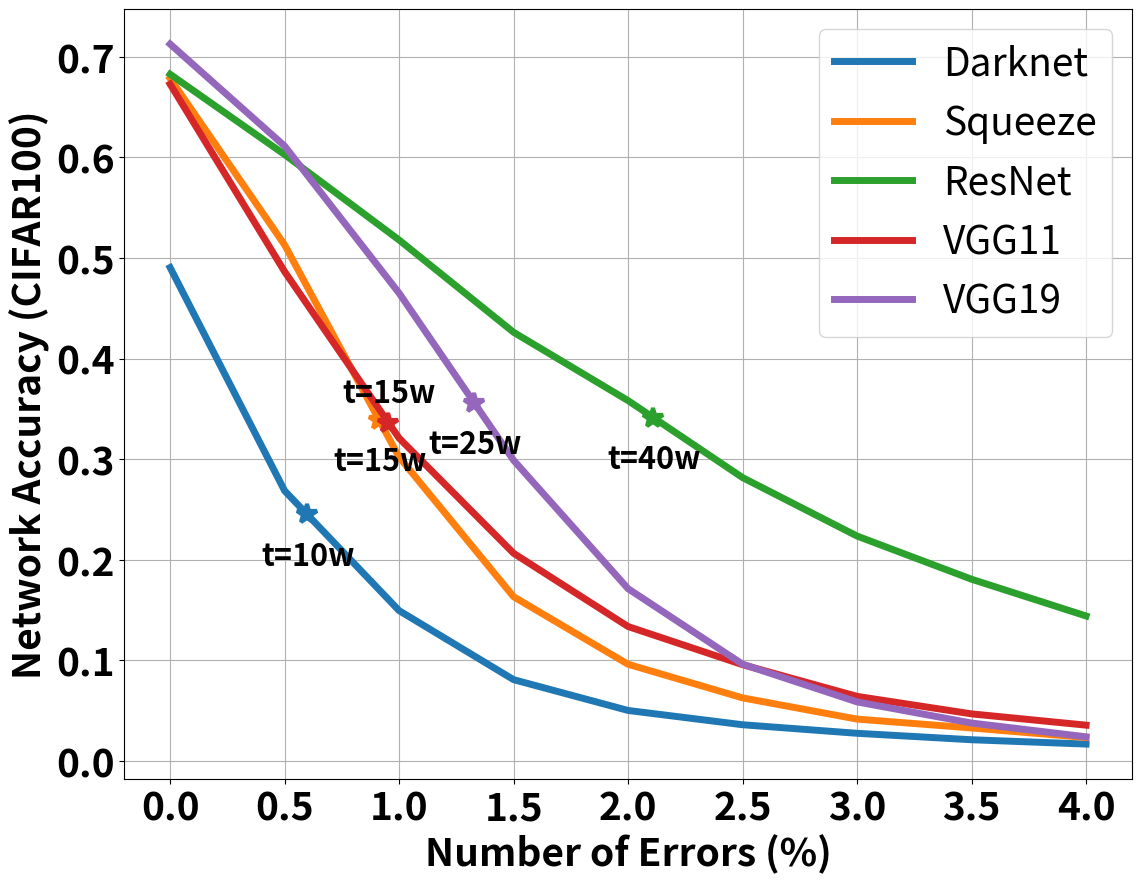

This figure's Python source:
import matplotlib.pyplot as plt
import matplotlib.ticker as mticker
import numpy as np

# resnet
"""
set manipulate percentage: 0/100%
Evaluating Network.....
Test set: Epoch: 0, Average loss: 0.0118, Accuracy: 0.6825, Time consumed:24.38s

set manipulate percentage: 1/100%
Evaluating Network.....
Test set: Epoch: 0, Average loss: 0.0205, Accuracy: 0.5175, Time consumed:24.05s

set manipulate percentage: 2/100%
Evaluating Network.....
Test set: Epoch: 0, Average loss: 0.0310, Accuracy: 0.3580, Time consumed:23.78s

set manipulate percentage: 3/100%
Evaluating Network.....
Test set: Epoch: 0, Average loss: 0.0421, Accuracy: 0.2283, Time consumed:23.98s

set manipulate percentage: 4/100%
Evaluating Network.....
Test set: Epoch: 0, Average loss: 0.0532, Accuracy: 0.1422, Time consumed:24.17s

set manipulate percentage: 5/100%
Evaluating Network.....
Test set: Epoch: 0, Average loss: 0.0620, Accuracy: 0.0980, Time consumed:24.54s
"""
"""
[Thu Sep 26 22:47:05 2024] >> checkpoint/resnet18/Wednesday_03_July_2024_10h_42m_56s/resnet18-200-regular.pth
[Thu Sep 26 22:47:05 2024] >> set manipulate percentage: 0/100%
[Thu Sep 26 22:47:33 2024] >> Test set: Epoch: 0, Average loss: 0.0117, Accuracy: 0.6825, Time consumed:27.21s
[Thu Sep 26 22:47:33 2024] >> set manipulate percentage: 0.5/100%
[Thu Sep 26 22:48:00 2024] >> Test set: Epoch: 0, Average loss: 0.0156, Accuracy: 0.6027, Time consumed:27.75s
[Thu Sep 26 22:48:00 2024] >> set manipulate percentage: 1.0/100%
[Thu Sep 26 22:48:29 2024] >> Test set: Epoch: 0, Average loss: 0.0201, Accuracy: 0.5178, Time consumed:29.06s
[Thu Sep 26 22:48:29 2024] >> set manipulate percentage: 1.5/100%
[Thu Sep 26 22:48:59 2024] >> Test set: Epoch: 0, Average loss: 0.0257, Accuracy: 0.4261, Time consumed:29.96s
[Thu Sep 26 22:48:59 2024] >> set manipulate percentage: 2.0/100%
[Thu Sep 26 22:49:30 2024] >> Test set: Epoch: 0, Average loss: 0.0312, Accuracy: 0.3582, Time consumed:30.34s
[Thu Sep 26 22:49:30 2024] >> set manipulate percentage: 2.5/100%
[Thu Sep 26 22:49:59 2024] >> Test set: Epoch: 0, Average loss: 0.0371, Accuracy: 0.2817, Time consumed:29.64s
[Thu Sep 26 22:49:59 2024] >> set manipulate percentage: 3.0/100%
[Thu Sep 26 22:50:30 2024] >> Test set: Epoch: 0, Average loss: 0.0424, Accuracy: 0.2236, Time consumed:30.21s
[Thu Sep 26 22:50:30 2024] >> set manipulate percentage: 3.5/100%
[Thu Sep 26 22:51:00 2024] >> Test set: Epoch: 0, Average loss: 0.0480, Accuracy: 0.1807, Time consumed:30.28s
[Thu Sep 26 22:51:00 2024] >> set manipulate percentage: 4.0/100%
[Thu Sep 26 22:51:30 2024] >> Test set: Epoch: 0, Average loss: 0.0535, Accuracy: 0.1442, Time consumed:30.44s
"""

# vgg11
"""
Mismatched elements: 99 / 100 (99.0%)
Greatest absolute difference: 1.0671054137073022e+23 at index (0, 99) (up to 1e-05 allowed)
Greatest relative difference: 0.6813558053493229 at index (0, 13) (up to 1e-05 allowed)
  _check_trace(
set manipulate percentage: 0/100%
Evaluating Network.....
Test set: Epoch: 0, Average loss: 0.0149, Accuracy: 0.6702, Time consumed:22.94s

set manipulate percentage: 1/100%
Evaluating Network.....
Test set: Epoch: 0, Average loss: 0.0479, Accuracy: 0.3245, Time consumed:22.78s

set manipulate percentage: 2/100%
Evaluating Network.....
Test set: Epoch: 0, Average loss: 0.0857, Accuracy: 0.1386, Time consumed:22.75s

set manipulate percentage: 3/100%
Evaluating Network.....
Test set: Epoch: 0, Average loss: 0.1185, Accuracy: 0.0662, Time consumed:22.92s

set manipulate percentage: 4/100%
Evaluating Network.....
Test set: Epoch: 0, Average loss: 0.1429, Accuracy: 0.0361, Time consumed:22.95s

set manipulate percentage: 5/100%
Evaluating Network.....
Test set: Epoch: 0, Average loss: 0.1648, Accuracy: 0.0215, Time consumed:22.91s
"""
"""
[Thu Sep 26 22:47:41 2024] >> checkpoint/vgg11/Wednesday_17_July_2024_15h_07m_56s/vgg11-200-regular.pth
[Thu Sep 26 22:47:41 2024] >> set manipulate percentage: 0/100%
[Thu Sep 26 22:48:05 2024] >> Test set: Epoch: 0, Average loss: 0.0148, Accuracy: 0.6727, Time consumed:23.71s
[Thu Sep 26 22:48:05 2024] >> set manipulate percentage: 0.5/100%
[Thu Sep 26 22:48:30 2024] >> Test set: Epoch: 0, Average loss: 0.0302, Accuracy: 0.4864, Time consumed:24.61s
[Thu Sep 26 22:48:30 2024] >> set manipulate percentage: 1.0/100%
[Thu Sep 26 22:48:55 2024] >> Test set: Epoch: 0, Average loss: 0.0483, Accuracy: 0.3209, Time consumed:25.34s
[Thu Sep 26 22:48:55 2024] >> set manipulate percentage: 1.5/100%
[Thu Sep 26 22:49:21 2024] >> Test set: Epoch: 0, Average loss: 0.0668, Accuracy: 0.2065, Time consumed:25.57s
[Thu Sep 26 22:49:21 2024] >> set manipulate percentage: 2.0/100%
[Thu Sep 26 22:49:46 2024] >> Test set: Epoch: 0, Average loss: 0.0852, Accuracy: 0.1337, Time consumed:25.65s
[Thu Sep 26 22:49:46 2024] >> set manipulate percentage: 2.5/100%
[Thu Sep 26 22:50:12 2024] >> Test set: Epoch: 0, Average loss: 0.1011, Accuracy: 0.0958, Time consumed:25.34s
[Thu Sep 26 22:50:12 2024] >> set manipulate percentage: 3.0/100%
[Thu Sep 26 22:50:37 2024] >> Test set: Epoch: 0, Average loss: 0.1167, Accuracy: 0.0643, Time consumed:25.31s
[Thu Sep 26 22:50:37 2024] >> set manipulate percentage: 3.5/100%
[Thu Sep 26 22:51:02 2024] >> Test set: Epoch: 0, Average loss: 0.1305, Accuracy: 0.0469, Time consumed:25.50s
[Thu Sep 26 22:51:02 2024] >> set manipulate percentage: 4.0/100%
[Thu Sep 26 22:51:28 2024] >> Test set: Epoch: 0, Average loss: 0.1417, Accuracy: 0.0357, Time consumed:25.54s
"""

# vgg19
"""
set manipulate percentage: 0/100%
Evaluating Network.....
Test set: Epoch: 0, Average loss: 0.0140, Accuracy: 0.7125, Time consumed:41.94s

set manipulate percentage: 1/100%
Evaluating Network.....
Test set: Epoch: 0, Average loss: 0.0231, Accuracy: 0.4647, Time consumed:42.95s

set manipulate percentage: 2/100%
Evaluating Network.....
Test set: Epoch: 0, Average loss: 0.0372, Accuracy: 0.1771, Time consumed:41.94s

set manipulate percentage: 3/100%
Evaluating Network.....
Test set: Epoch: 0, Average loss: 0.0512, Accuracy: 0.0583, Time consumed:41.97s

set manipulate percentage: 4/100%
Evaluating Network.....
Test set: Epoch: 0, Average loss: 0.0605, Accuracy: 0.0251, Time consumed:41.95s

set manipulate percentage: 5/100%
Evaluating Network.....
Test set: Epoch: 0, Average loss: 0.0685, Accuracy: 0.0184, Time consumed:42.10s
"""
"""
[Thu Sep 26 22:47:56 2024] >> checkpoint/vgg19/Thursday_18_July_2024_10h_57m_31s/vgg19-200-regular.pth
[Thu Sep 26 22:47:56 2024] >> set manipulate percentage: 0/100%
[Thu Sep 26 22:48:45 2024] >> Test set: Epoch: 0, Average loss: 0.0140, Accuracy: 0.7125, Time consumed:48.77s
[Thu Sep 26 22:48:45 2024] >> set manipulate percentage: 0.5/100%
[Thu Sep 26 22:49:35 2024] >> Test set: Epoch: 0, Average loss: 0.0174, Accuracy: 0.6112, Time consumed:50.03s
[Thu Sep 26 22:49:35 2024] >> set manipulate percentage: 1.0/100%
[Thu Sep 26 22:50:24 2024] >> Test set: Epoch: 0, Average loss: 0.0229, Accuracy: 0.4650, Time consumed:49.45s
[Thu Sep 26 22:50:24 2024] >> set manipulate percentage: 1.5/100%
[Thu Sep 26 22:51:14 2024] >> Test set: Epoch: 0, Average loss: 0.0305, Accuracy: 0.2989, Time consumed:49.34s
[Thu Sep 26 22:51:14 2024] >> set manipulate percentage: 2.0/100%
[Thu Sep 26 22:52:01 2024] >> Test set: Epoch: 0, Average loss: 0.0377, Accuracy: 0.1713, Time consumed:46.95s
[Thu Sep 26 22:52:01 2024] >> set manipulate percentage: 2.5/100%
[Thu Sep 26 22:52:46 2024] >> Test set: Epoch: 0, Average loss: 0.0447, Accuracy: 0.0963, Time consumed:45.59s
[Thu Sep 26 22:52:46 2024] >> set manipulate percentage: 3.0/100%
[Thu Sep 26 22:53:32 2024] >> Test set: Epoch: 0, Average loss: 0.0512, Accuracy: 0.0588, Time consumed:45.74s
[Thu Sep 26 22:53:32 2024] >> set manipulate percentage: 3.5/100%
[Thu Sep 26 22:54:18 2024] >> Test set: Epoch: 0, Average loss: 0.0565, Accuracy: 0.0378, Time consumed:46.28s
[Thu Sep 26 22:54:18 2024] >> set manipulate percentage: 4.0/100%
[Thu Sep 26 22:55:04 2024] >> Test set: Epoch: 0, Average loss: 0.0610, Accuracy: 0.0241, Time consumed:45.76s
"""


# squeezenet
"""
Test set: Epoch: 0, Average loss: 0.0103, Accuracy: 0.6783, Time consumed:48.53s

set manipulate percentage: 1/100%
Evaluating Network.....
Test set: Epoch: 0, Average loss: 0.0320, Accuracy: 0.2955, Time consumed:48.18s

set manipulate percentage: 2/100%
Evaluating Network.....
Test set: Epoch: 0, Average loss: 0.0603, Accuracy: 0.1022, Time consumed:48.44s

set manipulate percentage: 3/100%
Evaluating Network.....
Test set: Epoch: 0, Average loss: 0.0775, Accuracy: 0.0460, Time consumed:48.34s

set manipulate percentage: 4/100%
Evaluating Network.....
Test set: Epoch: 0, Average loss: 0.0896, Accuracy: 0.0267, Time consumed:48.38s

set manipulate percentage: 5/100%
Evaluating Network.....
Test set: Epoch: 0, Average loss: 0.0981, Accuracy: 0.0197, Time consumed:48.40s
"""
"""
[Thu Sep 26 22:48:14 2024] >> checkpoint/squeezenet/Thursday_18_July_2024_14h_14m_23s/squeezenet-200-regular.pth
[Thu Sep 26 22:48:14 2024] >> set manipulate percentage: 0/100%
[Thu Sep 26 22:49:12 2024] >> Test set: Epoch: 0, Average loss: 0.0103, Accuracy: Time consumed:57.56s
[Thu Sep 26 22:49:12 2024] >> set manipulate percentage: 0.5/100%
[Thu Sep 26 22:50:10 2024] >> Test set: Epoch: 0, Average loss: 0.0172, Accuracy: Time consumed:58.27s
[Thu Sep 26 22:50:10 2024] >> set manipulate percentage: 1.0/100%
[Thu Sep 26 22:51:08 2024] >> Test set: Epoch: 0, Average loss: 0.0321, Accuracy: Time consumed:57.81s
[Thu Sep 26 22:51:08 2024] >> set manipulate percentage: 1.5/100%
[Thu Sep 26 22:52:03 2024] >> Test set: Epoch: 0, Average loss: 0.0476, Accuracy: Time consumed:55.16s
[Thu Sep 26 22:52:03 2024] >> set manipulate percentage: 2.0/100%
[Thu Sep 26 22:52:56 2024] >> Test set: Epoch: 0, Average loss: 0.0605, Accuracy: Time consumed:53.08s
[Thu Sep 26 22:52:56 2024] >> set manipulate percentage: 2.5/100%
[Thu Sep 26 22:53:49 2024] >> Test set: Epoch: 0, Average loss: 0.0704, Accuracy: Time consumed:52.91s
[Thu Sep 26 22:53:49 2024] >> set manipulate percentage: 3.0/100%
[Thu Sep 26 22:54:42 2024] >> Test set: Epoch: 0, Average loss: 0.0781, Accuracy: Time consumed:52.73s
[Thu Sep 26 22:54:42 2024] >> set manipulate percentage: 3.5/100%
[Thu Sep 26 22:55:34 2024] >> Test set: Epoch: 0, Average loss: 0.0842, Accuracy: Time consumed:52.72s
[Thu Sep 26 22:55:34 2024] >> set manipulate percentage: 4.0/100%
[Thu Sep 26 22:56:26 2024] >> Test set: Epoch: 0, Average loss: 0.0896, Accuracy: Time consumed:51.76s
"""

#darknet
"""
Evaluating Network.....
Test set: Epoch: 0, Average loss: 0.0174, Accuracy: 0.4904, Time consumed:17.51s

set manipulate percentage: 1/100%
Evaluating Network.....
Test set: Epoch: 0, Average loss: 0.0375, Accuracy: 0.1426, Time consumed:17.34s

set manipulate percentage: 2/100%
Evaluating Network.....
Test set: Epoch: 0, Average loss: 0.0470, Accuracy: 0.0549, Time consumed:17.44s

set manipulate percentage: 3/100%
Evaluating Network.....
Test set: Epoch: 0, Average loss: 0.0531, Accuracy: 0.0265, Time consumed:17.37s

set manipulate percentage: 4/100%
Evaluating Network.....
Test set: Epoch: 0, Average loss: 0.0572, Accuracy: 0.0170, Time consumed:17.29s

set manipulate percentage: 5/100%
Evaluating Network.....
Test set: Epoch: 0, Average loss: 0.0612, Accuracy: 0.0133, Time consumed:17.46s
"""
"""
[Thu Sep 26 22:48:27 2024] >> checkpoint/darknet/Thursday_18_July_2024_16h_28m_01s/darknet-200-regular.pth
[Thu Sep 26 22:48:27 2024] >> set manipulate percentage: 0/100%
[Thu Sep 26 22:48:48 2024] >> Test set: Epoch: 0, Average loss: 0.0174, Accuracy: 0.4904, Time consumed:21.30s
[Thu Sep 26 22:48:48 2024] >> set manipulate percentage: 0.5/100%
[Thu Sep 26 22:49:09 2024] >> Test set: Epoch: 0, Average loss: 0.0291, Accuracy: 0.2686, Time consumed:21.03s
[Thu Sep 26 22:49:09 2024] >> set manipulate percentage: 1.0/100%
[Thu Sep 26 22:49:30 2024] >> Test set: Epoch: 0, Average loss: 0.0372, Accuracy: 0.1495, Time consumed:21.02s
[Thu Sep 26 22:49:30 2024] >> set manipulate percentage: 1.5/100%
[Thu Sep 26 22:49:52 2024] >> Test set: Epoch: 0, Average loss: 0.0429, Accuracy: 0.0809, Time consumed:21.45s
[Thu Sep 26 22:49:52 2024] >> set manipulate percentage: 2.0/100%
[Thu Sep 26 22:50:13 2024] >> Test set: Epoch: 0, Average loss: 0.0473, Accuracy: 0.0503, Time consumed:21.43s
[Thu Sep 26 22:50:13 2024] >> set manipulate percentage: 2.5/100%
[Thu Sep 26 22:50:34 2024] >> Test set: Epoch: 0, Average loss: 0.0506, Accuracy: 0.0361, Time consumed:21.25s
[Thu Sep 26 22:50:34 2024] >> set manipulate percentage: 3.0/100%
[Thu Sep 26 22:50:55 2024] >> Test set: Epoch: 0, Average loss: 0.0528, Accuracy: 0.0276, Time consumed:21.05s
[Thu Sep 26 22:50:55 2024] >> set manipulate percentage: 3.5/100%
[Thu Sep 26 22:51:17 2024] >> Test set: Epoch: 0, Average loss: 0.0550, Accuracy: 0.0212, Time consumed:21.41s
[Thu Sep 26 22:51:17 2024] >> set manipulate percentage: 4.0/100%
[Thu Sep 26 22:51:38 2024] >> Test set: Epoch: 0, Average loss: 0.0573, Accuracy: 0.0169, Time consumed:20.65s
"""

manipulate_percentage = [0, 1, 2, 3, 4]
resnet18_acc = [0.6825, 0.5175, 0.3580, 0.2283, 0.1422]
vgg11_acc = [0.6702, 0.3245, 0.1386, 0.0662, 0.0361]
vgg19_acc = [0.7125, 0.4647, 0.1771, 0.0583, 0.0251]
squeezenet_acc = [0.6783, 0.2955, 0.1022, 0.0460, 0.0267]
darknet_acc = [0.4904, 0.1426, 0.0549, 0.0265, 0.0170]


manipulate_percentage = [0, 0.5, 1.0, 1.5, 2.0, 2.5, 3.0, 3.5, 4.0]
resnet18_acc = [0.6825, 0.6027, 0.5178, 0.4261, 0.3582, 0.2817, 0.2236, 0.1807, 0.1442, ]
vgg11_acc = [0.6727, 0.4864, 0.3209, 0.2065, 0.1337, 0.0958, 0.0643, 0.0469, 0.0357, ]
vgg19_acc = [0.7125, 0.6112, 0.4650, 0.2989, 0.1713, 0.0963, 0.0588, 0.0378, 0.0241, ]
squeezenet_acc = [0.6783, 0.5129, 0.3021, 0.1633, 0.0962, 0.0628, 0.0417, 0.0329, 0.0234, ]
darknet_acc = [0.4904, 0.2686, 0.1495, 0.0809, 0.0503, 0.0361, 0.0276, 0.0212, 0.0169, ]



datasets = [
    ('Darknet', darknet_acc, 10, 0.05),
    ('Squeeze', squeezenet_acc, 15, 0.05),
    ('ResNet', resnet18_acc, 40, 0.05),
    ('VGG11', vgg11_acc, 15, -0.02),
    ('VGG19', vgg19_acc, 25, 0.05),
]

plt.figure(figsize=(13, 10))

for label, data, week_50p, yp in datasets:
    # Plot the lines
    plt.plot(manipulate_percentage, data, linewidth=5, label=label)

    # Find half of the initial value
    half_value = data[0] / 2

    # Interpolate between the points where the value crosses half_value
    try:
        # Find the index where the data crosses or falls below half the initial value
        idx_above = np.where(np.array(data) > half_value)[0][-1]  # Last index above half_value
        idx_below = np.where(np.array(data) <= half_value)[0][0]  # First index below half_value

        # Get the corresponding x and y values for interpolation
        x_above = manipulate_percentage[idx_above]
        y_above = data[idx_above]
        x_below = manipulate_percentage[idx_below]
        y_below = data[idx_below]

        # Linear interpolation to find the x-value where y reaches half_value
        interpolated_x = x_above + (half_value - y_above) * (x_below - x_above) / (y_below - y_above)

        # Plot the 'x' marker at the interpolated point
        plt.plot(interpolated_x, half_value, '*', markersize=15, markeredgewidth=3, color=plt.gca().lines[-1].get_color())
        # Add text next to the 'x' marker
        plt.text(interpolated_x - 0.2, half_value-yp, f't={week_50p}w', fontweight='bold', fontsize=22)
    except:
        pass

plt.xlabel('Number of Errors (%)', fontsize=28, fontweight='bold')
plt.xticks(fontsize=28, fontweight='bold')

plt.ylabel('Network Accuracy (CIFAR100)', fontsize=28, fontweight='bold')
plt.yticks(fontsize=28, fontweight='bold')

# plt.title('Title', fontsize=16, fontweight='bold')
# plt.gca().yaxis.set_major_formatter(mticker.PercentFormatter())
# plt.gca().xaxis.set_major_formatter(mticker.PercentFormatter(decimals=1))
plt.grid(True)
plt.legend(fontsize=28)
plt.show()